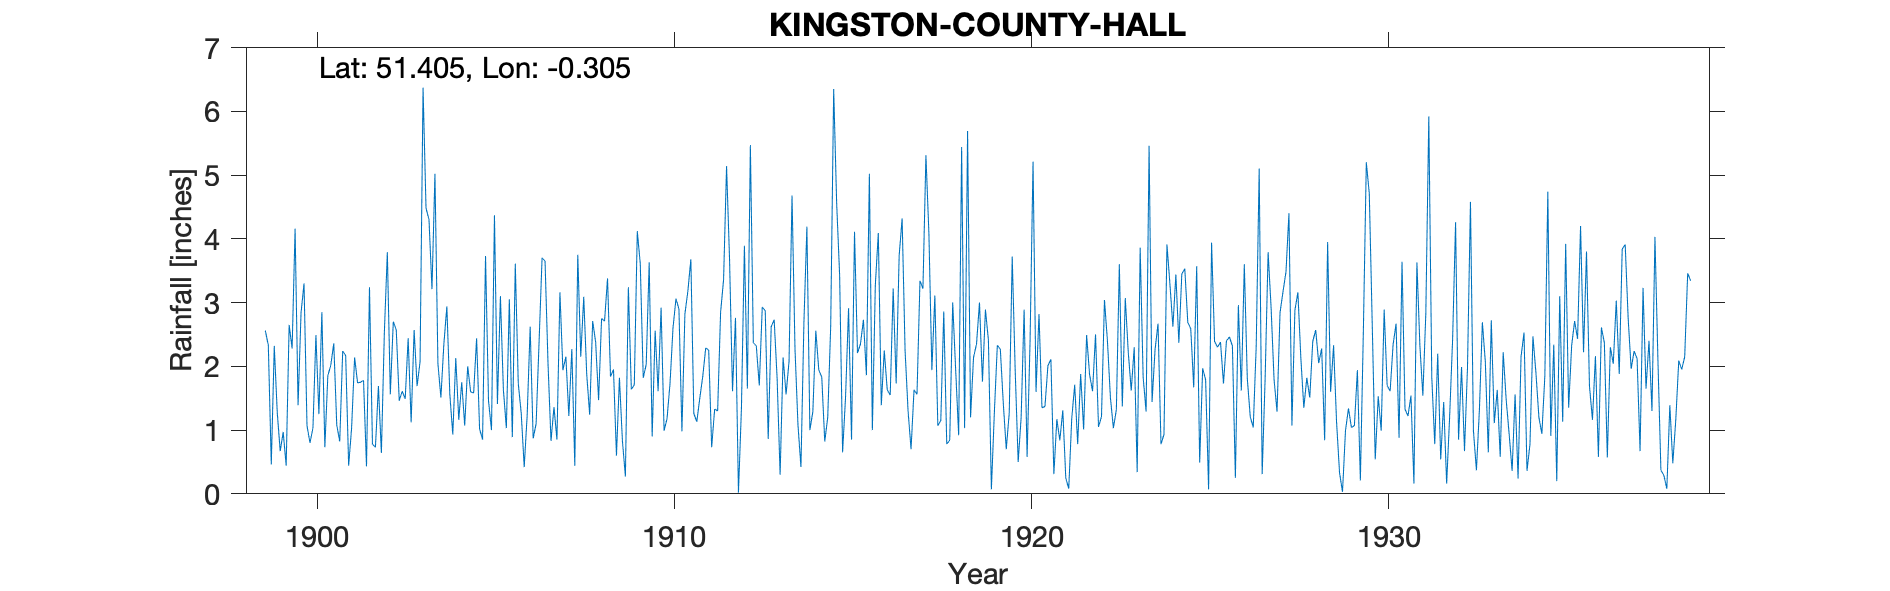

The file beside this chart, header and first rows:
KINGSTON-COUNTY-HALL, , , , , , , , , , , , , , , , , , , , , , , 
Grid ref, TQ180687, Long, -0.3047, Lat, 51.41, Elevation, 31, ft, , , , , , , , , , , , , , , 
Station no, 152, , , , , , , , , , , , , , , , , , , , , , 
, 1890, 1891, 1892, 1893, 1894, 1895, 1896, 1897, 1898, 1899, 1900, 1901, 1902, 1903, 1904, 1905, 1906, 1907, 1908, 1909, 1910, 1911, 1912
January, , , , , , , , , , 2.56, 2.84, 1.08, 0.78, 2.44, 2.35, 1.02, 3.61, 0.83, 1.88, 0.83, 1.61, 1.26, 3.69
February, , , , , , , , , , 2.33, 3.3, 0.82, 0.73, 1.12, 2.94, 0.85, 1.73, 1.36, 1.24, 0.27, 2.92, 1.13, 1.61
March, , , , , , , , , , 0.46, 1.07, 2.24, 1.69, 2.57, 1.56, 3.73, 1.26, 0.85, 2.71, 3.24, 0.99, 1.5, 2.76
April, , , , , , , , , , 2.32, 0.8, 2.17, 0.64, 1.69, 0.93, 1.46, 0.42, 3.16, 2.38, 1.64, 1.18, 1.84, 0.02
May, , , , , , , , , , 1.28, 1.03, 0.44, 2.53, 2.07, 2.13, 1, 1.24, 1.94, 1.47, 1.71, 1.73, 2.29, 1.34
June, , , , , , , , , , 0.67, 2.49, 1.04, 3.79, 6.37, 1.16, 4.37, 2.62, 2.15, 2.75, 4.12, 2.6, 2.25, 3.89
July, , , , , , , , , , 0.97, 1.25, 2.14, 1.56, 4.48, 1.75, 1.41, 0.87, 1.22, 2.71, 3.61, 3.06, 0.73, 1.65
August, , , , , , , , , , 0.44, 2.85, 1.74, 2.7, 4.3, 1.07, 3.1, 1.1, 2.27, 3.38, 1.82, 2.9, 1.33, 5.47
September, , , , , , , , , , 2.65, 0.73, 1.75, 2.57, 3.21, 2, 1.63, 2.39, 0.44, 1.84, 2.03, 0.98, 1.3, 2.37
October, , , , , , , , , , 2.28, 1.85, 1.78, 1.46, 5.02, 1.6, 1.03, 3.7, 3.75, 1.95, 3.63, 2.82, 2.85, 2.32
November, , , , , , , , , , 4.16, 2.02, 0.43, 1.61, 2.04, 1.58, 3.05, 3.65, 2.15, 0.6, 0.9, 3.18, 3.36, 1.7
December, , , , , , , , , , 1.39, 2.36, 3.24, 1.49, 1.51, 2.44, 0.89, 2.04, 3.09, 1.82, 2.56, 3.68, 5.14, 2.93
Total, , , , , , , , , , 21.51, 22.59, 18.87, 21.55, 36.82, 21.51, 23.54, 24.63, 23.21, 24.73, 26.36, 27.65, 24.98, 29.75
